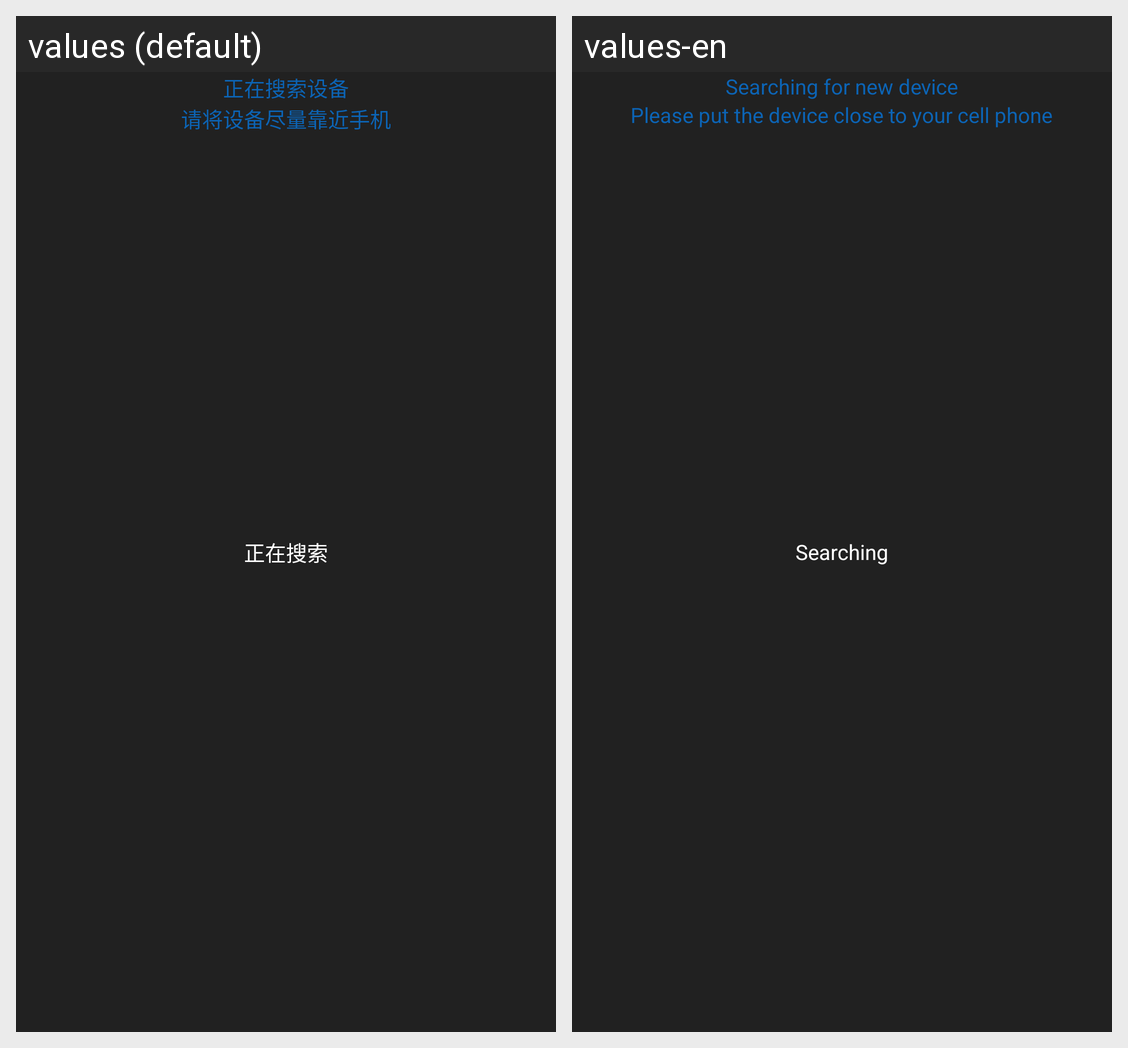

The Android screen above is rendered under two locales of the same app. Produce the string resources it draws, with the default and per-locale values.
Android screen res/layout/activity_searc_deviceh.xml rendered under 2 locales, left to right: values (default), values-en. Device: Nexus 5 (rendered at 1080×1920; each locale shown at half size, 540×960, under a caption strip naming it); theme AppTheme.
Strings drawn on this screen, with the default value and each locale's value (text and hints the layout hard-codes, and strings that could not be matched under every locale, appear in the picture but are not listed):

searching_for_new_device
  values: 正在搜索设备
  values-en: Searching for new device

device_close_to_your_cell
  values: 请将设备尽量靠近手机
  values-en: Please put the device close to your cell phone

searching
  values: 正在搜索
  values-en: Searching
